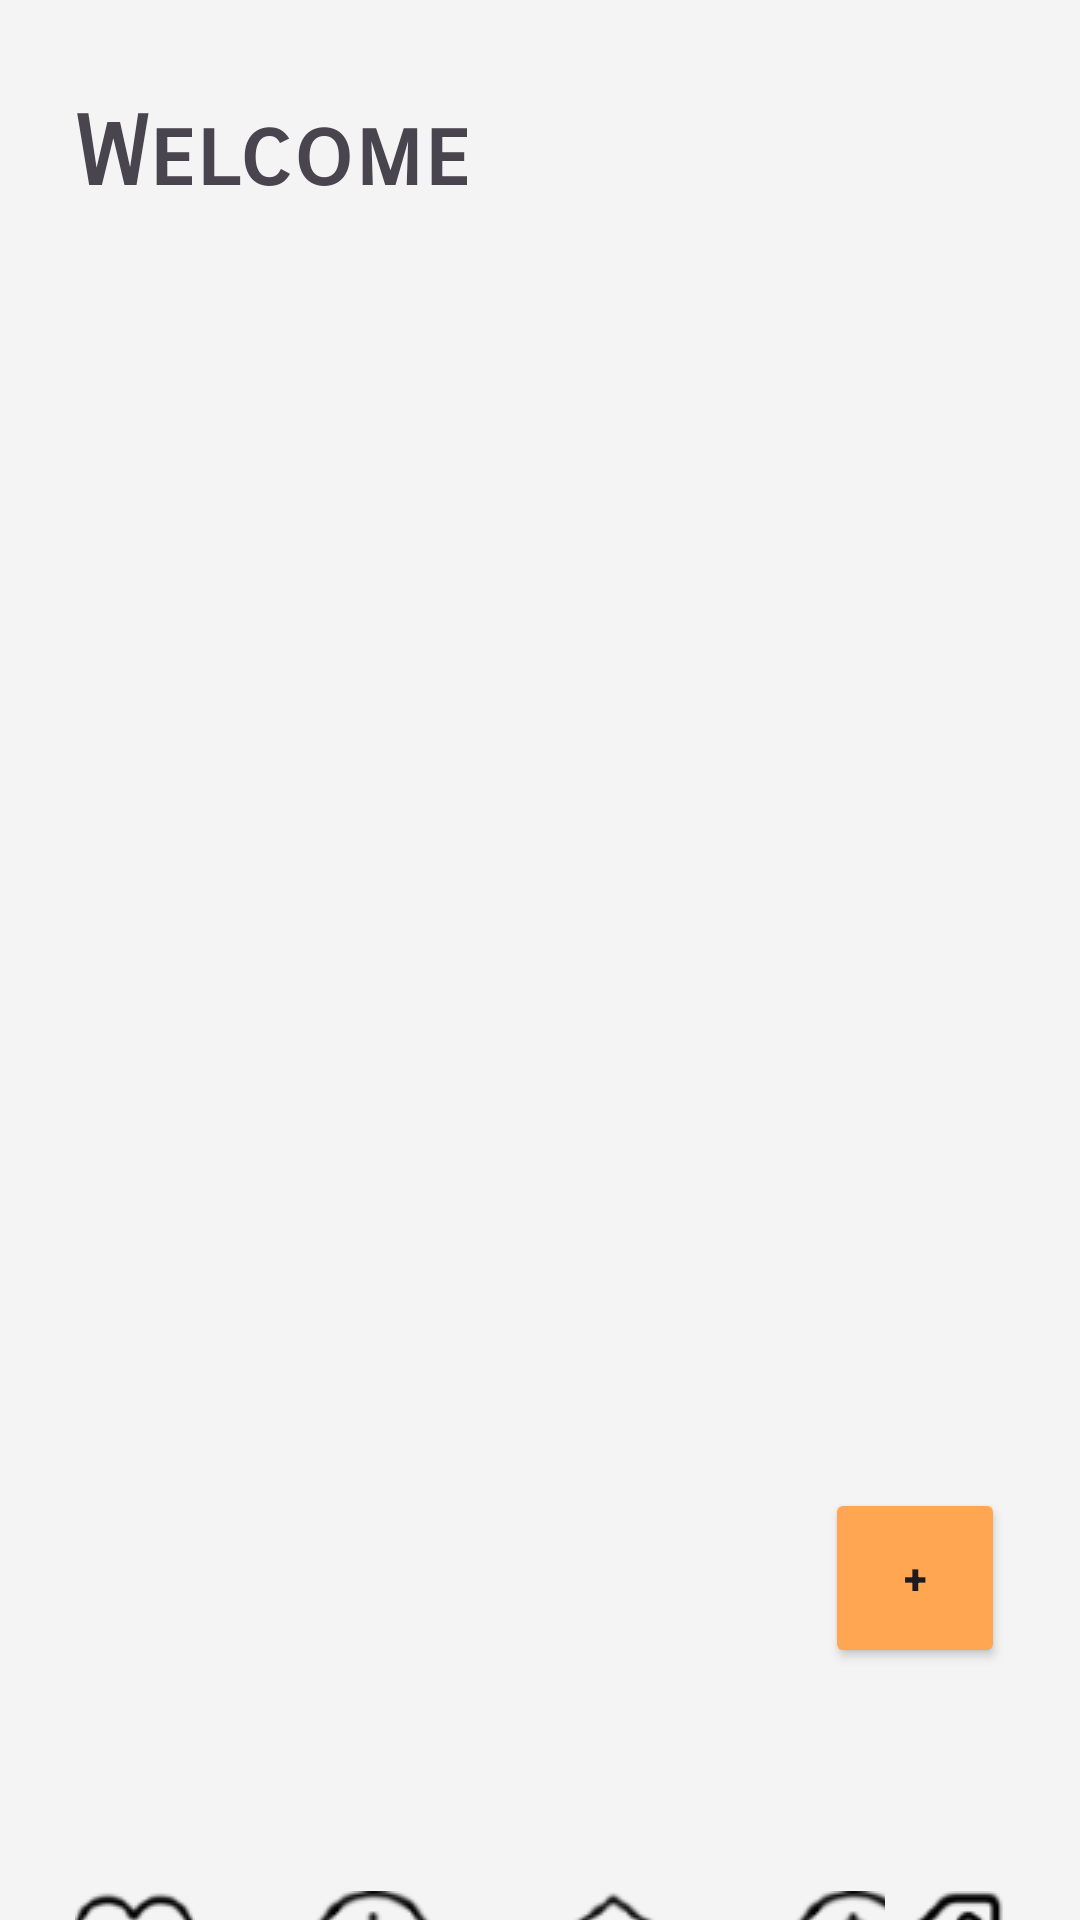

Layout XML and referenced resources for this Android screen:
<!-- AndroidManifest.xml: application theme Theme.MarketMate -->
<!-- res/layout/activity_main.xml -->
<?xml version="1.0" encoding="utf-8"?>
<androidx.constraintlayout.widget.ConstraintLayout xmlns:android="http://schemas.android.com/apk/res/android"
    xmlns:app="http://schemas.android.com/apk/res-auto"
    xmlns:tools="http://schemas.android.com/tools"
    android:layout_width="match_parent"
    android:layout_height="match_parent"
    android:background="@color/background"
    tools:context=".MainActivity">

    <androidx.appcompat.widget.Toolbar
        android:id="@+id/toolbar"
        android:layout_width="0dp"
        android:layout_height="wrap_content"
        android:background="@color/background"
        android:minHeight="?attr/actionBarSize"
        android:theme="?attr/actionBarTheme"
        app:layout_constraintBottom_toBottomOf="parent"
        app:layout_constraintEnd_toEndOf="parent"
        app:layout_constraintStart_toStartOf="parent" />

    <ImageButton
        android:id="@+id/homeBtn"
        android:layout_width="wrap_content"
        android:layout_height="wrap_content"
        android:layout_marginStart="40dp"
        android:layout_marginTop="8dp"
        android:background="@color/background"
        app:layout_constraintStart_toEndOf="@+id/clockBtn"
        app:layout_constraintTop_toBottomOf="@+id/hmRecycler"
        app:srcCompat="@drawable/home" />

    <ImageButton
        android:id="@+id/favBtn"
        android:layout_width="wrap_content"
        android:layout_height="wrap_content"
        android:layout_marginStart="25dp"
        android:layout_marginTop="8dp"
        android:background="@color/background"
        app:layout_constraintStart_toStartOf="@+id/toolbar"
        app:layout_constraintTop_toBottomOf="@+id/hmRecycler"
        app:srcCompat="@drawable/heart_hollow" />

    <ImageButton
        android:id="@+id/clockBtn"
        android:layout_width="wrap_content"
        android:layout_height="wrap_content"
        android:layout_marginStart="40dp"
        android:layout_marginTop="8dp"
        android:background="@color/background"
        app:layout_constraintStart_toEndOf="@+id/favBtn"
        app:layout_constraintTop_toBottomOf="@+id/hmRecycler"
        app:srcCompat="@drawable/clock" />

    <ImageButton
        android:id="@+id/budBtn"
        android:layout_width="wrap_content"
        android:layout_height="wrap_content"
        android:layout_marginStart="40dp"
        android:layout_marginTop="8dp"
        android:background="@color/background"
        app:layout_constraintStart_toEndOf="@+id/homeBtn"
        app:layout_constraintTop_toBottomOf="@+id/hmRecycler"
        app:srcCompat="@drawable/dollar" />

    <ImageButton
        android:id="@+id/DisBtn"
        android:layout_width="wrap_content"
        android:layout_height="wrap_content"
        android:layout_marginTop="8dp"
        android:layout_marginEnd="25dp"
        android:background="@color/background"
        app:layout_constraintEnd_toEndOf="@+id/toolbar"
        app:layout_constraintTop_toBottomOf="@+id/hmRecycler"
        app:srcCompat="@drawable/sale" />

    <Button
        android:id="@+id/button"
        android:layout_width="60dp"
        android:layout_height="60dp"
        android:layout_marginEnd="25dp"
        android:layout_marginBottom="20dp"
        android:backgroundTint="@color/orange"
        android:text="+"
        android:textStyle="bold"
        app:layout_constraintBottom_toTopOf="@+id/toolbar"
        app:layout_constraintEnd_toEndOf="parent" />

    <TextView
        android:id="@+id/mtitleView"
        android:layout_width="wrap_content"
        android:layout_height="wrap_content"
        android:layout_marginStart="25dp"
        android:layout_marginTop="32dp"
        android:fontFamily="sans-serif-smallcaps"
        android:text="Welcome"
        android:textSize="32sp"
        android:textStyle="bold"
        app:layout_constraintStart_toStartOf="parent"
        app:layout_constraintTop_toTopOf="parent" />

    <androidx.recyclerview.widget.RecyclerView
        android:id="@+id/hmRecycler"
        android:layout_width="366dp"
        android:layout_height="588dp"
        android:layout_marginStart="25dp"
        android:layout_marginTop="30dp"
        android:layout_marginEnd="25dp"
        android:layout_marginBottom="20dp"
        app:layout_constraintBottom_toTopOf="@+id/toolbar"
        app:layout_constraintEnd_toEndOf="parent"
        app:layout_constraintStart_toStartOf="parent"
        app:layout_constraintTop_toBottomOf="@+id/mtitleView" />
</androidx.constraintlayout.widget.ConstraintLayout>
<!-- resources referenced by this layout -->
<resources>
  <color name="background">#F4F4F4</color>
  <color name="orange">#FFA652</color>
  <!-- drawable clock: png bitmap (drawable, 1562 bytes) -->
  <!-- drawable dollar: png bitmap (drawable, 1854 bytes) -->
  <!-- drawable heart_hollow: png bitmap (drawable, 1339 bytes) -->
  <!-- drawable home: png bitmap (drawable, 1215 bytes) -->
  <!-- drawable sale: png bitmap (drawable, 1363 bytes) -->
  <style name="Theme.MarketMate" parent="Base.Theme.MarketMate" />
  <style name="Base.Theme.MarketMate" parent="Theme.Material3.DayNight.NoActionBar">
          
          
      </style>
</resources>
